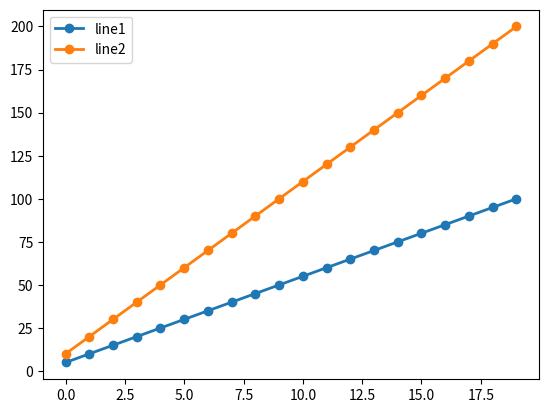

Here is the Python script that generated this plot:
import numpy as np 
import matplotlib.pyplot as plt 

x=np.arange(0,20,1)
y1=np.arange(5,101,5)
y2=np.arange(10,201,10)

plt.plot(x,y1,label="line1",marker='o',lw=2)
plt.plot(x,y2,label="line2",marker='o',lw=2)
plt.legend()

plt.show()